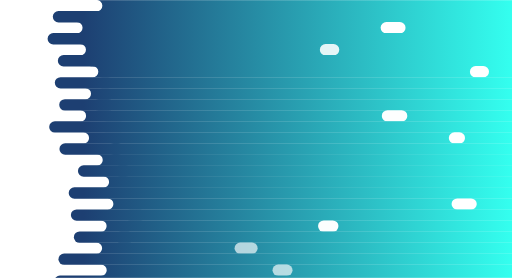
t = 0.00 s
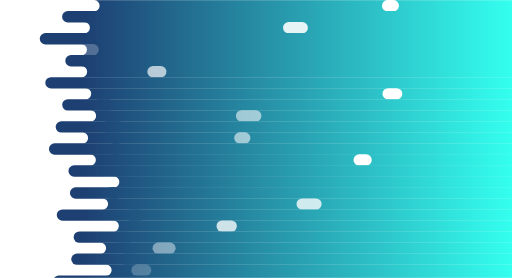
t = 1.50 s
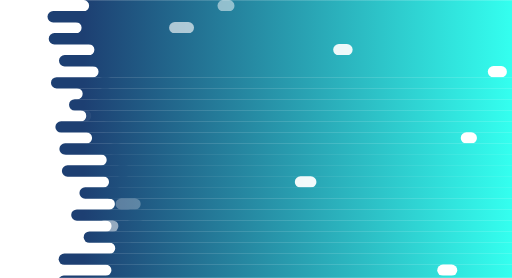
t = 3.25 s
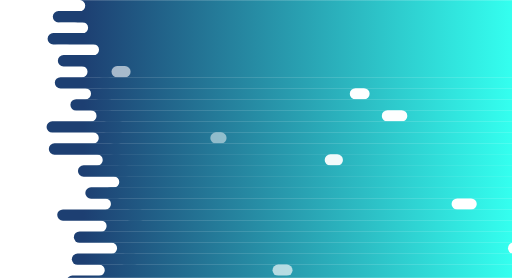
t = 5.00 s
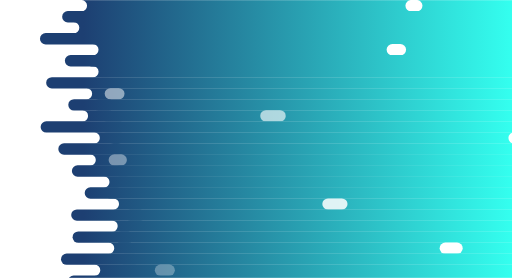
t = 6.25 s
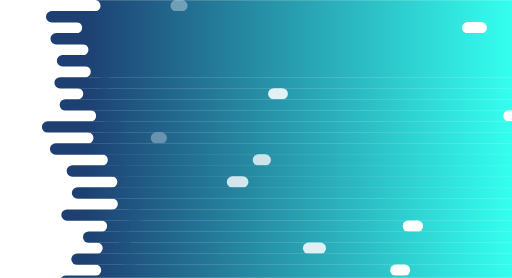
t = 8.75 s

The animated SVG that drew these frames (rendered in a browser with its animation timeline set to each time). Animation: 78 SMIL elements (animate=26,animateTransform=52); one cycle of 10.00 s, repeats indefinitely.

<svg xmlns="http://www.w3.org/2000/svg" xmlns:xlink="http://www.w3.org/1999/xlink" style="margin:auto;background:#ffffff;display:block;z-index:1;position:relative" width="1440" height="781" preserveAspectRatio="xMidYMid" viewBox="0 0 1440 781">
<g transform="translate(720,390.5) scale(1,1) translate(-720,-390.5)"><defs>
  <linearGradient id="ldbk-photon-5t323nj2l6e-lg" x1="234.19999999999982" x2="1440" y1="0" y2="0" gradientUnits="userSpaceOnUse">
    <stop stop-color="#1d3f72" offset="0"></stop>
    <stop stop-color="#34ffef" offset="1"></stop>
  </linearGradient>
  <mask id="ldbk-photon-5t323nj2l6e-mask">
  <g><path d="M1740 -0.5 L223.72352166343057 -0.5 A15.5 15.5 0 0 1 223.72352166343057 31.5 L1740 31.5" fill="#fff">
  <animateTransform attributeName="transform" type="translate" dur="10s" repeatCount="indefinite" keyTimes="0;0.5;1" calcMode="spline" keySplines="0.5 0 0.5 1;0.5 0 0.5 1" values="48.148254526027905;0;48.148254526027905" begin="0s"></animateTransform>
</path><path d="M1486.7462453383796 -0.5 L1502.4924906767592 -0.5 A15.5 15.5 0 0 1 1502.4924906767592 31.5 L1486.7462453383796 31.5 A15.5 15.5 0 0 1 1486.7462453383796 -0.5" fill="#000">
  <animateTransform attributeName="transform" type="translate" dur="5s" repeatCount="indefinite" keyTimes="0;1" values="0;-1321.5586736248235" begin="0s"></animateTransform>
  <animate attributeName="opacity" dur="5s" repeatCount="indefinite" keyTimes="0;0.3;1" values="1;1;0" begin="0s"></animate>
</path><path d="M1740 30.5 L190.9024273951352 30.5 A15.5 15.5 0 0 0 190.9024273951352 62.5 L1740 62.5" fill="#fff">
  <animateTransform attributeName="transform" type="translate" dur="5s" repeatCount="indefinite" keyTimes="0;0.5;1" calcMode="spline" keySplines="0.5 0 0.5 1;0.5 0 0.5 1" values="-45.67915638668436;0;-45.67915638668436" begin="-1.153846153846154s"></animateTransform>
</path><path d="M301.9910212875659 30.5 L316.3919339222412 30.5 A15.5 15.5 0 0 1 316.3919339222412 62.5 L301.9910212875659 62.5 A15.5 15.5 0 0 1 301.9910212875659 30.5" fill="#fff">
  <animateTransform attributeName="transform" type="translate" dur="5s" repeatCount="indefinite" keyTimes="0;1" values="0;0" begin="-1.153846153846154s"></animateTransform>
  <animate attributeName="opacity" dur="5s" repeatCount="indefinite" keyTimes="0;0.3;1" values="1;1;0" begin="-1.153846153846154s"></animate>
</path><path d="M1740 61.5 L206.08183943574045 61.5 A15.5 15.5 0 0 1 206.08183943574045 93.5 L1740 93.5" fill="#fff">
  <animateTransform attributeName="transform" type="translate" dur="3.3333333333333335s" repeatCount="indefinite" keyTimes="0;0.5;1" calcMode="spline" keySplines="0.5 0 0.5 1;0.5 0 0.5 1" values="35.865162994321466;0;35.865162994321466" begin="-2.307692307692308s"></animateTransform>
</path><path d="M1509.0365488937675 61.5 L1547.073097787535 61.5 A15.5 15.5 0 0 1 1547.073097787535 93.5 L1509.0365488937675 93.5 A15.5 15.5 0 0 1 1509.0365488937675 61.5" fill="#000">
  <animateTransform attributeName="transform" type="translate" dur="10s" repeatCount="indefinite" keyTimes="0;1" values="0;-1830.693373153548" begin="-2.307692307692308s"></animateTransform>
  <animate attributeName="opacity" dur="10s" repeatCount="indefinite" keyTimes="0;0.3;1" values="1;1;0" begin="-2.307692307692308s"></animate>
</path><path d="M1740 92.5 L158.51147745893604 92.5 A15.5 15.5 0 0 0 158.51147745893604 124.5 L1740 124.5" fill="#fff">
  <animateTransform attributeName="transform" type="translate" dur="5s" repeatCount="indefinite" keyTimes="0;0.5;1" calcMode="spline" keySplines="0.5 0 0.5 1;0.5 0 0.5 1" values="-30.666579736509142;0;-30.666579736509142" begin="-3.4615384615384617s"></animateTransform>
</path><path d="M308.17594816421115 92.5 L344.03195702106103 92.5 A15.5 15.5 0 0 1 344.03195702106103 124.5 L308.17594816421115 124.5 A15.5 15.5 0 0 1 308.17594816421115 92.5" fill="#fff">
  <animateTransform attributeName="transform" type="translate" dur="3.3333333333333335s" repeatCount="indefinite" keyTimes="0;1" values="0;0" begin="-3.4615384615384617s"></animateTransform>
  <animate attributeName="opacity" dur="3.3333333333333335s" repeatCount="indefinite" keyTimes="0;0.3;1" values="1;1;0" begin="-3.4615384615384617s"></animate>
</path><path d="M1740 123.5 L225.46726945633668 123.5 A15.5 15.5 0 0 1 225.46726945633668 155.5 L1740 155.5" fill="#fff">
  <animateTransform attributeName="transform" type="translate" dur="10s" repeatCount="indefinite" keyTimes="0;0.5;1" calcMode="spline" keySplines="0.5 0 0.5 1;0.5 0 0.5 1" values="37.37081177624411;0;37.37081177624411" begin="-4.615384615384616s"></animateTransform>
</path><path d="M1493.6449773498182 123.5 L1516.2899546996364 123.5 A15.5 15.5 0 0 1 1516.2899546996364 155.5 L1493.6449773498182 155.5 A15.5 15.5 0 0 1 1493.6449773498182 123.5" fill="#000">
  <animateTransform attributeName="transform" type="translate" dur="3.3333333333333335s" repeatCount="indefinite" keyTimes="0;1" values="0;-1502.9937843033754" begin="-4.615384615384616s"></animateTransform>
  <animate attributeName="opacity" dur="3.3333333333333335s" repeatCount="indefinite" keyTimes="0;0.3;1" values="1;1;0" begin="-4.615384615384616s"></animate>
</path><path d="M1740 154.5 L199.9560282228199 154.5 A15.5 15.5 0 0 0 199.9560282228199 186.5 L1740 186.5" fill="#fff">
  <animateTransform attributeName="transform" type="translate" dur="5s" repeatCount="indefinite" keyTimes="0;0.5;1" calcMode="spline" keySplines="0.5 0 0.5 1;0.5 0 0.5 1" values="-25.605108714072994;0;-25.605108714072994" begin="-5.76923076923077s"></animateTransform>
</path><path d="M257.80368448741046 154.5 L287.5047041871717 154.5 A15.5 15.5 0 0 1 287.5047041871717 186.5 L257.80368448741046 186.5 A15.5 15.5 0 0 1 257.80368448741046 154.5" fill="#fff">
  <animateTransform attributeName="transform" type="translate" dur="10s" repeatCount="indefinite" keyTimes="0;1" values="0;0" begin="-5.76923076923077s"></animateTransform>
  <animate attributeName="opacity" dur="10s" repeatCount="indefinite" keyTimes="0;0.3;1" values="1;1;0" begin="-5.76923076923077s"></animate>
</path><path d="M1740 185.5 L228.98427202739845 185.5 A15.5 15.5 0 0 1 228.98427202739845 217.5 L1740 217.5" fill="#fff">
  <animateTransform attributeName="transform" type="translate" dur="3.3333333333333335s" repeatCount="indefinite" keyTimes="0;0.5;1" calcMode="spline" keySplines="0.5 0 0.5 1;0.5 0 0.5 1" values="32.704529389775196;0;32.704529389775196" begin="-6.923076923076923s"></animateTransform>
</path><path d="M1492.6898477309105 185.5 L1514.379695461821 185.5 A15.5 15.5 0 0 1 1514.379695461821 217.5 L1492.6898477309105 217.5 A15.5 15.5 0 0 1 1492.6898477309105 185.5" fill="#000">
  <animateTransform attributeName="transform" type="translate" dur="3.3333333333333335s" repeatCount="indefinite" keyTimes="0;1" values="0;-2015.93454703187" begin="-6.923076923076923s"></animateTransform>
  <animate attributeName="opacity" dur="3.3333333333333335s" repeatCount="indefinite" keyTimes="0;0.3;1" values="1;1;0" begin="-6.923076923076923s"></animate>
</path><path d="M1740 216.5 L172.9090838410939 216.5 A15.5 15.5 0 0 0 172.9090838410939 248.5 L1740 248.5" fill="#fff">
  <animateTransform attributeName="transform" type="translate" dur="5s" repeatCount="indefinite" keyTimes="0;0.5;1" calcMode="spline" keySplines="0.5 0 0.5 1;0.5 0 0.5 1" values="-30.95248984819772;0;-30.95248984819772" begin="-8.076923076923077s"></animateTransform>
</path><path d="M288.1085983649182 216.5 L303.4858451539213 216.5 A15.5 15.5 0 0 1 303.4858451539213 248.5 L288.1085983649182 248.5 A15.5 15.5 0 0 1 288.1085983649182 216.5" fill="#fff">
  <animateTransform attributeName="transform" type="translate" dur="5s" repeatCount="indefinite" keyTimes="0;1" values="0;0" begin="-8.076923076923077s"></animateTransform>
  <animate attributeName="opacity" dur="5s" repeatCount="indefinite" keyTimes="0;0.3;1" values="1;1;0" begin="-8.076923076923077s"></animate>
</path><path d="M1740 247.5 L216.56561974306578 247.5 A15.5 15.5 0 0 1 216.56561974306578 279.5 L1740 279.5" fill="#fff">
  <animateTransform attributeName="transform" type="translate" dur="5s" repeatCount="indefinite" keyTimes="0;0.5;1" calcMode="spline" keySplines="0.5 0 0.5 1;0.5 0 0.5 1" values="28.24141556925013;0;28.24141556925013" begin="-9.230769230769232s"></animateTransform>
</path><path d="M1494.7384289087809 247.5 L1518.4768578175617 247.5 A15.5 15.5 0 0 1 1518.4768578175617 279.5 L1494.7384289087809 279.5 A15.5 15.5 0 0 1 1494.7384289087809 247.5" fill="#000">
  <animateTransform attributeName="transform" type="translate" dur="3.3333333333333335s" repeatCount="indefinite" keyTimes="0;1" values="0;-1838.295213200362" begin="-9.230769230769232s"></animateTransform>
  <animate attributeName="opacity" dur="3.3333333333333335s" repeatCount="indefinite" keyTimes="0;0.3;1" values="1;1;0" begin="-9.230769230769232s"></animate>
</path><path d="M1740 278.5 L214.31408414234352 278.5 A15.5 15.5 0 0 0 214.31408414234352 310.5 L1740 310.5" fill="#fff">
  <animateTransform attributeName="transform" type="translate" dur="10s" repeatCount="indefinite" keyTimes="0;0.5;1" calcMode="spline" keySplines="0.5 0 0.5 1;0.5 0 0.5 1" values="-32.05079493820116;0;-32.05079493820116" begin="-10.384615384615383s"></animateTransform>
</path><path d="M277.3465831341284 278.5 L305.54768663823967 278.5 A15.5 15.5 0 0 1 305.54768663823967 310.5 L277.3465831341284 310.5 A15.5 15.5 0 0 1 277.3465831341284 278.5" fill="#fff">
  <animateTransform attributeName="transform" type="translate" dur="5s" repeatCount="indefinite" keyTimes="0;1" values="0;0" begin="-10.384615384615383s"></animateTransform>
  <animate attributeName="opacity" dur="5s" repeatCount="indefinite" keyTimes="0;0.3;1" values="1;1;0" begin="-10.384615384615383s"></animate>
</path><path d="M1740 309.5 L225.87166785368322 309.5 A15.5 15.5 0 0 1 225.87166785368322 341.5 L1740 341.5" fill="#fff">
  <animateTransform attributeName="transform" type="translate" dur="3.3333333333333335s" repeatCount="indefinite" keyTimes="0;0.5;1" calcMode="spline" keySplines="0.5 0 0.5 1;0.5 0 0.5 1" values="29.887200532077742;0;29.887200532077742" begin="-11.53846153846154s"></animateTransform>
</path><path d="M1510.6717137772876 309.5 L1550.343427554575 309.5 A15.5 15.5 0 0 1 1550.343427554575 341.5 L1510.6717137772876 341.5 A15.5 15.5 0 0 1 1510.6717137772876 309.5" fill="#000">
  <animateTransform attributeName="transform" type="translate" dur="5s" repeatCount="indefinite" keyTimes="0;1" values="0;-1367.6574183754162" begin="-11.53846153846154s"></animateTransform>
  <animate attributeName="opacity" dur="5s" repeatCount="indefinite" keyTimes="0;0.3;1" values="1;1;0" begin="-11.53846153846154s"></animate>
</path><path d="M1740 340.5 L174.48437026326292 340.5 A15.5 15.5 0 0 0 174.48437026326292 372.5 L1740 372.5" fill="#fff">
  <animateTransform attributeName="transform" type="translate" dur="10s" repeatCount="indefinite" keyTimes="0;0.5;1" calcMode="spline" keySplines="0.5 0 0.5 1;0.5 0 0.5 1" values="-47.69536322682172;0;-47.69536322682172" begin="-12.692307692307692s"></animateTransform>
</path><path d="M300.35289244365276 340.5 L336.0219738558137 340.5 A15.5 15.5 0 0 1 336.0219738558137 372.5 L300.35289244365276 372.5 A15.5 15.5 0 0 1 300.35289244365276 340.5" fill="#fff">
  <animateTransform attributeName="transform" type="translate" dur="3.3333333333333335s" repeatCount="indefinite" keyTimes="0;1" values="0;0" begin="-12.692307692307692s"></animateTransform>
  <animate attributeName="opacity" dur="3.3333333333333335s" repeatCount="indefinite" keyTimes="0;0.3;1" values="1;1;0" begin="-12.692307692307692s"></animate>
</path><path d="M1740 371.5 L231.55961158399668 371.5 A15.5 15.5 0 0 1 231.55961158399668 403.5 L1740 403.5" fill="#fff">
  <animateTransform attributeName="transform" type="translate" dur="10s" repeatCount="indefinite" keyTimes="0;0.5;1" calcMode="spline" keySplines="0.5 0 0.5 1;0.5 0 0.5 1" values="33.22886983870849;0;33.22886983870849" begin="-13.846153846153847s"></animateTransform>
</path><path d="M1484.6375506363645 371.5 L1498.275101272729 371.5 A15.5 15.5 0 0 1 1498.275101272729 403.5 L1484.6375506363645 403.5 A15.5 15.5 0 0 1 1484.6375506363645 371.5" fill="#000">
  <animateTransform attributeName="transform" type="translate" dur="3.3333333333333335s" repeatCount="indefinite" keyTimes="0;1" values="0;-1341.3677421662655" begin="-13.846153846153847s"></animateTransform>
  <animate attributeName="opacity" dur="3.3333333333333335s" repeatCount="indefinite" keyTimes="0;0.3;1" values="1;1;0" begin="-13.846153846153847s"></animate>
</path><path d="M1740 402.5 L183.12756856825263 402.5 A15.5 15.5 0 0 0 183.12756856825263 434.5 L1740 434.5" fill="#fff">
  <animateTransform attributeName="transform" type="translate" dur="3.3333333333333335s" repeatCount="indefinite" keyTimes="0;0.5;1" calcMode="spline" keySplines="0.5 0 0.5 1;0.5 0 0.5 1" values="-29.902620619879134;0;-29.902620619879134" begin="-15s"></animateTransform>
</path><path d="M319.5289527235004 402.5 L332.4144931601438 402.5 A15.5 15.5 0 0 1 332.4144931601438 434.5 L319.5289527235004 434.5 A15.5 15.5 0 0 1 319.5289527235004 402.5" fill="#fff">
  <animateTransform attributeName="transform" type="translate" dur="5s" repeatCount="indefinite" keyTimes="0;1" values="0;0" begin="-15s"></animateTransform>
  <animate attributeName="opacity" dur="5s" repeatCount="indefinite" keyTimes="0;0.3;1" values="1;1;0" begin="-15s"></animate>
</path><path d="M1740 433.5 L253.41238201616216 433.5 A15.5 15.5 0 0 1 253.41238201616216 465.5 L1740 465.5" fill="#fff">
  <animateTransform attributeName="transform" type="translate" dur="5s" repeatCount="indefinite" keyTimes="0;0.5;1" calcMode="spline" keySplines="0.5 0 0.5 1;0.5 0 0.5 1" values="33.925998738832746;0;33.925998738832746" begin="-16.153846153846153s"></animateTransform>
</path><path d="M1490.3105908617044 433.5 L1509.6211817234089 433.5 A15.5 15.5 0 0 1 1509.6211817234089 465.5 L1490.3105908617044 465.5 A15.5 15.5 0 0 1 1490.3105908617044 433.5" fill="#000">
  <animateTransform attributeName="transform" type="translate" dur="3.3333333333333335s" repeatCount="indefinite" keyTimes="0;1" values="0;-1620.778820618491" begin="-16.153846153846153s"></animateTransform>
  <animate attributeName="opacity" dur="3.3333333333333335s" repeatCount="indefinite" keyTimes="0;0.3;1" values="1;1;0" begin="-16.153846153846153s"></animate>
</path><path d="M1740 464.5 L235.59588835532486 464.5 A15.5 15.5 0 0 0 235.59588835532486 496.5 L1740 496.5" fill="#fff">
  <animateTransform attributeName="transform" type="translate" dur="5s" repeatCount="indefinite" keyTimes="0;0.5;1" calcMode="spline" keySplines="0.5 0 0.5 1;0.5 0 0.5 1" values="-49.64760593906909;0;-49.64760593906909" begin="-17.307692307692307s"></animateTransform>
</path><path d="M337.3200722889146 464.5 L353.5927329228381 464.5 A15.5 15.5 0 0 1 353.5927329228381 496.5 L337.3200722889146 496.5 A15.5 15.5 0 0 1 337.3200722889146 464.5" fill="#fff">
  <animateTransform attributeName="transform" type="translate" dur="5s" repeatCount="indefinite" keyTimes="0;1" values="0;0" begin="-17.307692307692307s"></animateTransform>
  <animate attributeName="opacity" dur="5s" repeatCount="indefinite" keyTimes="0;0.3;1" values="1;1;0" begin="-17.307692307692307s"></animate>
</path><path d="M1740 495.5 L290.6106251107444 495.5 A15.5 15.5 0 0 1 290.6106251107444 527.5 L1740 527.5" fill="#fff">
  <animateTransform attributeName="transform" type="translate" dur="3.3333333333333335s" repeatCount="indefinite" keyTimes="0;0.5;1" calcMode="spline" keySplines="0.5 0 0.5 1;0.5 0 0.5 1" values="29.098486420613966;0;29.098486420613966" begin="-18.461538461538463s"></animateTransform>
</path><path d="M1499.8202885932672 495.5 L1528.6405771865343 495.5 A15.5 15.5 0 0 1 1528.6405771865343 527.5 L1499.8202885932672 527.5 A15.5 15.5 0 0 1 1499.8202885932672 495.5" fill="#000">
  <animateTransform attributeName="transform" type="translate" dur="5s" repeatCount="indefinite" keyTimes="0;1" values="0;-1912.5393764004484" begin="-18.461538461538463s"></animateTransform>
  <animate attributeName="opacity" dur="5s" repeatCount="indefinite" keyTimes="0;0.3;1" values="1;1;0" begin="-18.461538461538463s"></animate>
</path><path d="M1740 526.5 L256.4240536652296 526.5 A15.5 15.5 0 0 0 256.4240536652296 558.5 L1740 558.5" fill="#fff">
  <animateTransform attributeName="transform" type="translate" dur="10s" repeatCount="indefinite" keyTimes="0;0.5;1" calcMode="spline" keySplines="0.5 0 0.5 1;0.5 0 0.5 1" values="-47.634984134521616;0;-47.634984134521616" begin="-19.615384615384617s"></animateTransform>
</path><path d="M310.84152960437495 526.5 L329.49468423443415 526.5 A15.5 15.5 0 0 1 329.49468423443415 558.5 L310.84152960437495 558.5 A15.5 15.5 0 0 1 310.84152960437495 526.5" fill="#fff">
  <animateTransform attributeName="transform" type="translate" dur="10s" repeatCount="indefinite" keyTimes="0;1" values="0;0" begin="-19.615384615384617s"></animateTransform>
  <animate attributeName="opacity" dur="10s" repeatCount="indefinite" keyTimes="0;0.3;1" values="1;1;0" begin="-19.615384615384617s"></animate>
</path><path d="M1740 557.5 L276.9087080950226 557.5 A15.5 15.5 0 0 1 276.9087080950226 589.5 L1740 589.5" fill="#fff">
  <animateTransform attributeName="transform" type="translate" dur="3.3333333333333335s" repeatCount="indefinite" keyTimes="0;0.5;1" calcMode="spline" keySplines="0.5 0 0.5 1;0.5 0 0.5 1" values="45.18025326134768;0;45.18025326134768" begin="-20.769230769230766s"></animateTransform>
</path><path d="M1509.7460055179824 557.5 L1548.4920110359649 557.5 A15.5 15.5 0 0 1 1548.4920110359649 589.5 L1509.7460055179824 589.5 A15.5 15.5 0 0 1 1509.7460055179824 557.5" fill="#000">
  <animateTransform attributeName="transform" type="translate" dur="5s" repeatCount="indefinite" keyTimes="0;1" values="0;-1453.9417955083686" begin="-20.769230769230766s"></animateTransform>
  <animate attributeName="opacity" dur="5s" repeatCount="indefinite" keyTimes="0;0.3;1" values="1;1;0" begin="-20.769230769230766s"></animate>
</path><path d="M1740 588.5 L216.81873395563298 588.5 A15.5 15.5 0 0 0 216.81873395563298 620.5 L1740 620.5" fill="#fff">
  <animateTransform attributeName="transform" type="translate" dur="3.3333333333333335s" repeatCount="indefinite" keyTimes="0;0.5;1" calcMode="spline" keySplines="0.5 0 0.5 1;0.5 0 0.5 1" values="-41.38747308578003;0;-41.38747308578003" begin="-21.92307692307692s"></animateTransform>
</path><path d="M366.726052293674 588.5 L394.08915347426415 588.5 A15.5 15.5 0 0 1 394.08915347426415 620.5 L366.726052293674 620.5 A15.5 15.5 0 0 1 366.726052293674 588.5" fill="#fff">
  <animateTransform attributeName="transform" type="translate" dur="3.3333333333333335s" repeatCount="indefinite" keyTimes="0;1" values="0;0" begin="-21.92307692307692s"></animateTransform>
  <animate attributeName="opacity" dur="3.3333333333333335s" repeatCount="indefinite" keyTimes="0;0.3;1" values="1;1;0" begin="-21.92307692307692s"></animate>
</path><path d="M1740 619.5 L280.3669868445729 619.5 A15.5 15.5 0 0 1 280.3669868445729 651.5 L1740 651.5" fill="#fff">
  <animateTransform attributeName="transform" type="translate" dur="5s" repeatCount="indefinite" keyTimes="0;0.5;1" calcMode="spline" keySplines="0.5 0 0.5 1;0.5 0 0.5 1" values="39.62328256256032;0;39.62328256256032" begin="-23.07692307692308s"></animateTransform>
</path><path d="M1496.3738013194263 619.5 L1521.7476026388526 619.5 A15.5 15.5 0 0 1 1521.7476026388526 651.5 L1496.3738013194263 651.5 A15.5 15.5 0 0 1 1496.3738013194263 619.5" fill="#000">
  <animateTransform attributeName="transform" type="translate" dur="10s" repeatCount="indefinite" keyTimes="0;1" values="0;-1904.1204088041795" begin="-23.07692307692308s"></animateTransform>
  <animate attributeName="opacity" dur="10s" repeatCount="indefinite" keyTimes="0;0.3;1" values="1;1;0" begin="-23.07692307692308s"></animate>
</path><path d="M1740 650.5 L251.36323759651668 650.5 A15.5 15.5 0 0 0 251.36323759651668 682.5 L1740 682.5" fill="#fff">
  <animateTransform attributeName="transform" type="translate" dur="5s" repeatCount="indefinite" keyTimes="0;0.5;1" calcMode="spline" keySplines="0.5 0 0.5 1;0.5 0 0.5 1" values="-33.1793294489865;0;-33.1793294489865" begin="-24.230769230769234s"></animateTransform>
</path><path d="M339.3692437403597 650.5 L360.78326652470054 650.5 A15.5 15.5 0 0 1 360.78326652470054 682.5 L339.3692437403597 682.5 A15.5 15.5 0 0 1 339.3692437403597 650.5" fill="#fff">
  <animateTransform attributeName="transform" type="translate" dur="10s" repeatCount="indefinite" keyTimes="0;1" values="0;0" begin="-24.230769230769234s"></animateTransform>
  <animate attributeName="opacity" dur="10s" repeatCount="indefinite" keyTimes="0;0.3;1" values="1;1;0" begin="-24.230769230769234s"></animate>
</path><path d="M1740 681.5 L270.8559666627791 681.5 A15.5 15.5 0 0 1 270.8559666627791 713.5 L1740 713.5" fill="#fff">
  <animateTransform attributeName="transform" type="translate" dur="10s" repeatCount="indefinite" keyTimes="0;0.5;1" calcMode="spline" keySplines="0.5 0 0.5 1;0.5 0 0.5 1" values="42.85342073995074;0;42.85342073995074" begin="-25.384615384615383s"></animateTransform>
</path><path d="M1503.8884549113006 681.5 L1536.7769098226013 681.5 A15.5 15.5 0 0 1 1536.7769098226013 713.5 L1503.8884549113006 713.5 A15.5 15.5 0 0 1 1503.8884549113006 681.5" fill="#000">
  <animateTransform attributeName="transform" type="translate" dur="10s" repeatCount="indefinite" keyTimes="0;1" values="0;-1537.9935333266292" begin="-25.384615384615383s"></animateTransform>
  <animate attributeName="opacity" dur="10s" repeatCount="indefinite" keyTimes="0;0.3;1" values="1;1;0" begin="-25.384615384615383s"></animate>
</path><path d="M1740 712.5 L218.42164414592708 712.5 A15.5 15.5 0 0 0 218.42164414592708 744.5 L1740 744.5" fill="#fff">
  <animateTransform attributeName="transform" type="translate" dur="3.3333333333333335s" repeatCount="indefinite" keyTimes="0;0.5;1" calcMode="spline" keySplines="0.5 0 0.5 1;0.5 0 0.5 1" values="-38.34962894291198;0;-38.34962894291198" begin="-26.538461538461537s"></animateTransform>
</path><path d="M352.27595936245916 712.5 L376.1518382338012 712.5 A15.5 15.5 0 0 1 376.1518382338012 744.5 L352.27595936245916 744.5 A15.5 15.5 0 0 1 352.27595936245916 712.5" fill="#fff">
  <animateTransform attributeName="transform" type="translate" dur="3.3333333333333335s" repeatCount="indefinite" keyTimes="0;1" values="0;0" begin="-26.538461538461537s"></animateTransform>
  <animate attributeName="opacity" dur="3.3333333333333335s" repeatCount="indefinite" keyTimes="0;0.3;1" values="1;1;0" begin="-26.538461538461537s"></animate>
</path><path d="M1740 743.5 L263.41495370662165 743.5 A15.5 15.5 0 0 1 263.41495370662165 775.5 L1740 775.5" fill="#fff">
  <animateTransform attributeName="transform" type="translate" dur="10s" repeatCount="indefinite" keyTimes="0;0.5;1" calcMode="spline" keySplines="0.5 0 0.5 1;0.5 0 0.5 1" values="36.023042578028615;0;36.023042578028615" begin="-27.692307692307693s"></animateTransform>
</path><path d="M1495.2839969376244 743.5 L1519.5679938752487 743.5 A15.5 15.5 0 0 1 1519.5679938752487 775.5 L1495.2839969376244 775.5 A15.5 15.5 0 0 1 1495.2839969376244 743.5" fill="#000">
  <animateTransform attributeName="transform" type="translate" dur="5s" repeatCount="indefinite" keyTimes="0;1" values="0;-1323.8086529370132" begin="-27.692307692307693s"></animateTransform>
  <animate attributeName="opacity" dur="5s" repeatCount="indefinite" keyTimes="0;0.3;1" values="1;1;0" begin="-27.692307692307693s"></animate>
</path><path d="M1740 774.5 L207.03379538312697 774.5 A15.5 15.5 0 0 0 207.03379538312697 806.5 L1740 806.5" fill="#fff">
  <animateTransform attributeName="transform" type="translate" dur="10s" repeatCount="indefinite" keyTimes="0;0.5;1" calcMode="spline" keySplines="0.5 0 0.5 1;0.5 0 0.5 1" values="-42.17993561846784;0;-42.17993561846784" begin="-28.846153846153847s"></animateTransform>
</path><path d="M324.23234962675474 774.5 L346.3654406687029 774.5 A15.5 15.5 0 0 1 346.3654406687029 806.5 L324.23234962675474 806.5 A15.5 15.5 0 0 1 324.23234962675474 774.5" fill="#fff">
  <animateTransform attributeName="transform" type="translate" dur="10s" repeatCount="indefinite" keyTimes="0;1" values="0;0" begin="-28.846153846153847s"></animateTransform>
  <animate attributeName="opacity" dur="10s" repeatCount="indefinite" keyTimes="0;0.3;1" values="1;1;0" begin="-28.846153846153847s"></animate>
</path>    </g>
  </mask>
</defs>
<rect x="0" y="0" width="1440" height="781" fill="url(#ldbk-photon-5t323nj2l6e-lg)" mask="url(#ldbk-photon-5t323nj2l6e-mask)"></rect></g>
</svg>